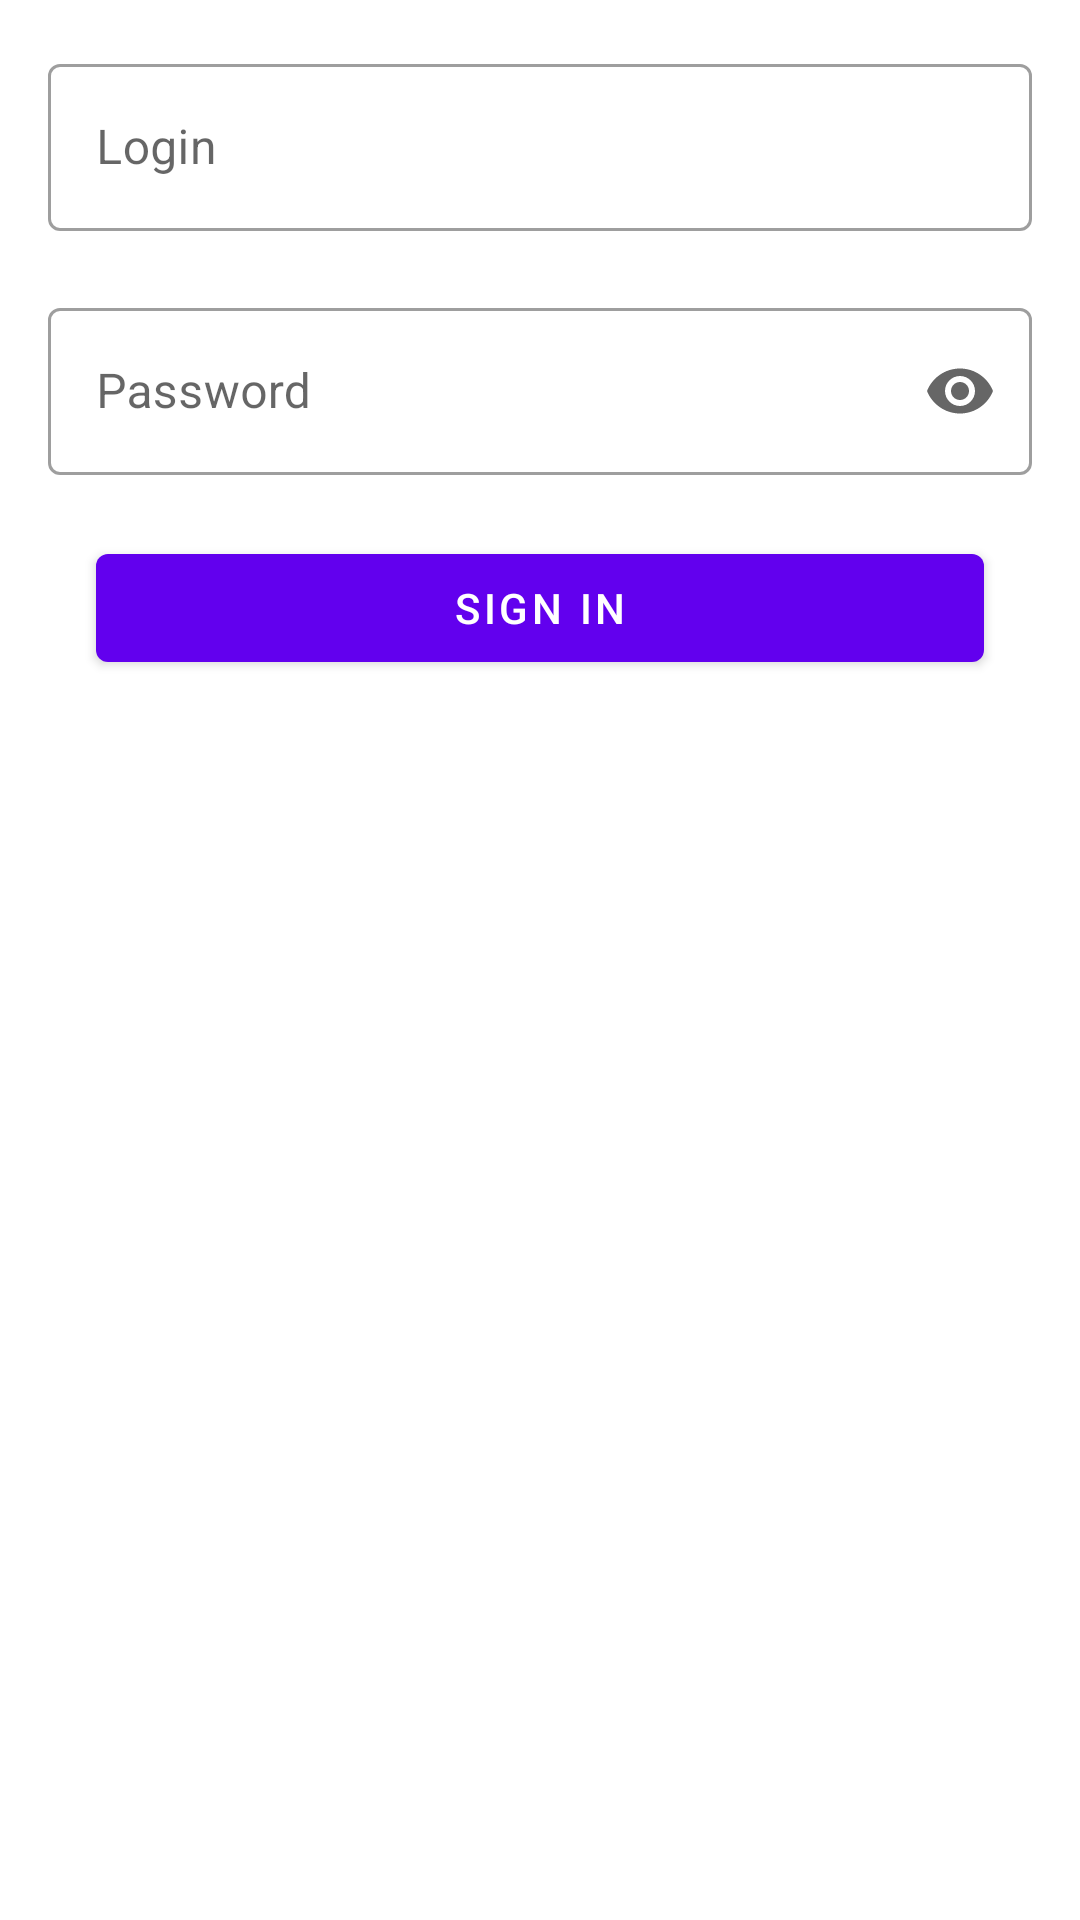

The Android layout XML behind this screen, and the referenced resources:
<!-- AndroidManifest.xml: application theme Theme.PopularLibraries -->
<!-- res/layout/fragment_authorization.xml -->
<?xml version="1.0" encoding="utf-8"?>
<androidx.constraintlayout.widget.ConstraintLayout xmlns:android="http://schemas.android.com/apk/res/android"
    xmlns:app="http://schemas.android.com/apk/res-auto"
    xmlns:tools="http://schemas.android.com/tools"
    android:layout_width="match_parent"
    android:layout_height="match_parent">

    <FrameLayout
        android:id="@+id/loading_frame"
        android:layout_width="0dp"
        android:layout_height="0dp"
        android:alpha="0.65"
        android:background="?android:colorBackground"
        android:clickable="true"
        android:focusable="true"
        android:translationZ="@dimen/loading_frame_translation_z"
        android:visibility="gone"
        app:layout_constraintBottom_toBottomOf="parent"
        app:layout_constraintEnd_toEndOf="parent"
        app:layout_constraintStart_toStartOf="parent"
        app:layout_constraintTop_toTopOf="parent"
        tools:visibility="visible">

        <com.google.android.material.progressindicator.CircularProgressIndicator
            android:layout_width="wrap_content"
            android:layout_height="wrap_content"
            android:layout_gravity="center"
            android:indeterminate="true" />

    </FrameLayout>

    <com.google.android.material.textfield.TextInputLayout
        android:id="@+id/login_input_layout"
        style="@style/Widget.MaterialComponents.TextInputLayout.OutlinedBox"
        android:layout_width="0dp"
        android:layout_height="wrap_content"
        android:hint="@string/login_hint"
        app:errorEnabled="true"
        android:layout_marginStart="@dimen/authorization_login_input_layout_margin"
        android:layout_marginTop="@dimen/authorization_login_input_layout_margin"
        android:layout_marginEnd="@dimen/authorization_login_input_layout_margin"
        app:layout_constraintEnd_toEndOf="parent"
        app:layout_constraintStart_toStartOf="parent"
        app:layout_constraintTop_toTopOf="parent">

        <com.google.android.material.textfield.TextInputEditText
            android:id="@+id/login_edit_text"
            android:layout_width="match_parent"
            android:layout_height="match_parent"
            android:inputType="text" />

    </com.google.android.material.textfield.TextInputLayout>

    <com.google.android.material.textfield.TextInputLayout
        android:id="@+id/password_input_layout"
        style="@style/Widget.MaterialComponents.TextInputLayout.OutlinedBox"
        android:layout_width="0dp"
        android:layout_height="wrap_content"
        android:hint="@string/password_hint"
        app:endIconMode="password_toggle"
        app:errorEnabled="true"
        app:layout_constraintStart_toStartOf="@id/login_input_layout"
        app:layout_constraintEnd_toEndOf="@id/login_input_layout"
        app:layout_constraintTop_toBottomOf="@id/login_input_layout">

        <com.google.android.material.textfield.TextInputEditText
            android:id="@+id/password_edit_text"
            android:layout_width="match_parent"
            android:layout_height="match_parent"
            android:inputType="textPassword" />

    </com.google.android.material.textfield.TextInputLayout>

    <com.google.android.material.button.MaterialButton
        android:id="@+id/sign_in_button"
        android:layout_width="0dp"
        android:layout_height="wrap_content"
        android:layout_marginStart="@dimen/sign_in_button_margin"
        android:layout_marginEnd="@dimen/sign_in_button_margin"
        android:text="@string/sign_in_button_text"
        app:layout_constraintStart_toStartOf="@id/login_input_layout"
        app:layout_constraintEnd_toEndOf="@id/login_input_layout"
        app:layout_constraintTop_toBottomOf="@id/password_input_layout" />

</androidx.constraintlayout.widget.ConstraintLayout>
<!-- resources referenced by this layout -->
<resources>
  <dimen name="authorization_login_input_layout_margin">16dp</dimen>
  <dimen name="loading_frame_translation_z">10dp</dimen>
  <dimen name="sign_in_button_margin">16dp</dimen>
  <string name="login_hint">Login</string>
  <string name="password_hint">Password</string>
  <string name="sign_in_button_text">Sign in</string>
  <style name="Theme.PopularLibraries" parent="Theme.MaterialComponents.DayNight.DarkActionBar">
          
          <item name="colorPrimary">@color/purple_500</item>
          <item name="colorPrimaryVariant">@color/purple_700</item>
          <item name="colorOnPrimary">@color/white</item>
          
          <item name="colorSecondary">@color/teal_200</item>
          <item name="colorSecondaryVariant">@color/teal_700</item>
          <item name="colorOnSecondary">@color/black</item>
          
          <item name="android:statusBarColor" tools:targetApi="l">?attr/colorPrimaryVariant</item>
          
      </style>
  <!-- not gathered from this repository: default colours our renderer supplied (Android Studio template values) -->
  <color name="purple_500">#FF6200EE</color>
  <color name="purple_700">#FF3700B3</color>
  <color name="teal_200">#FF03DAC5</color>
  <color name="teal_700">#FF018786</color>
  <color name="black">#FF000000</color>
  <color name="white">#FFFFFFFF</color>
</resources>
